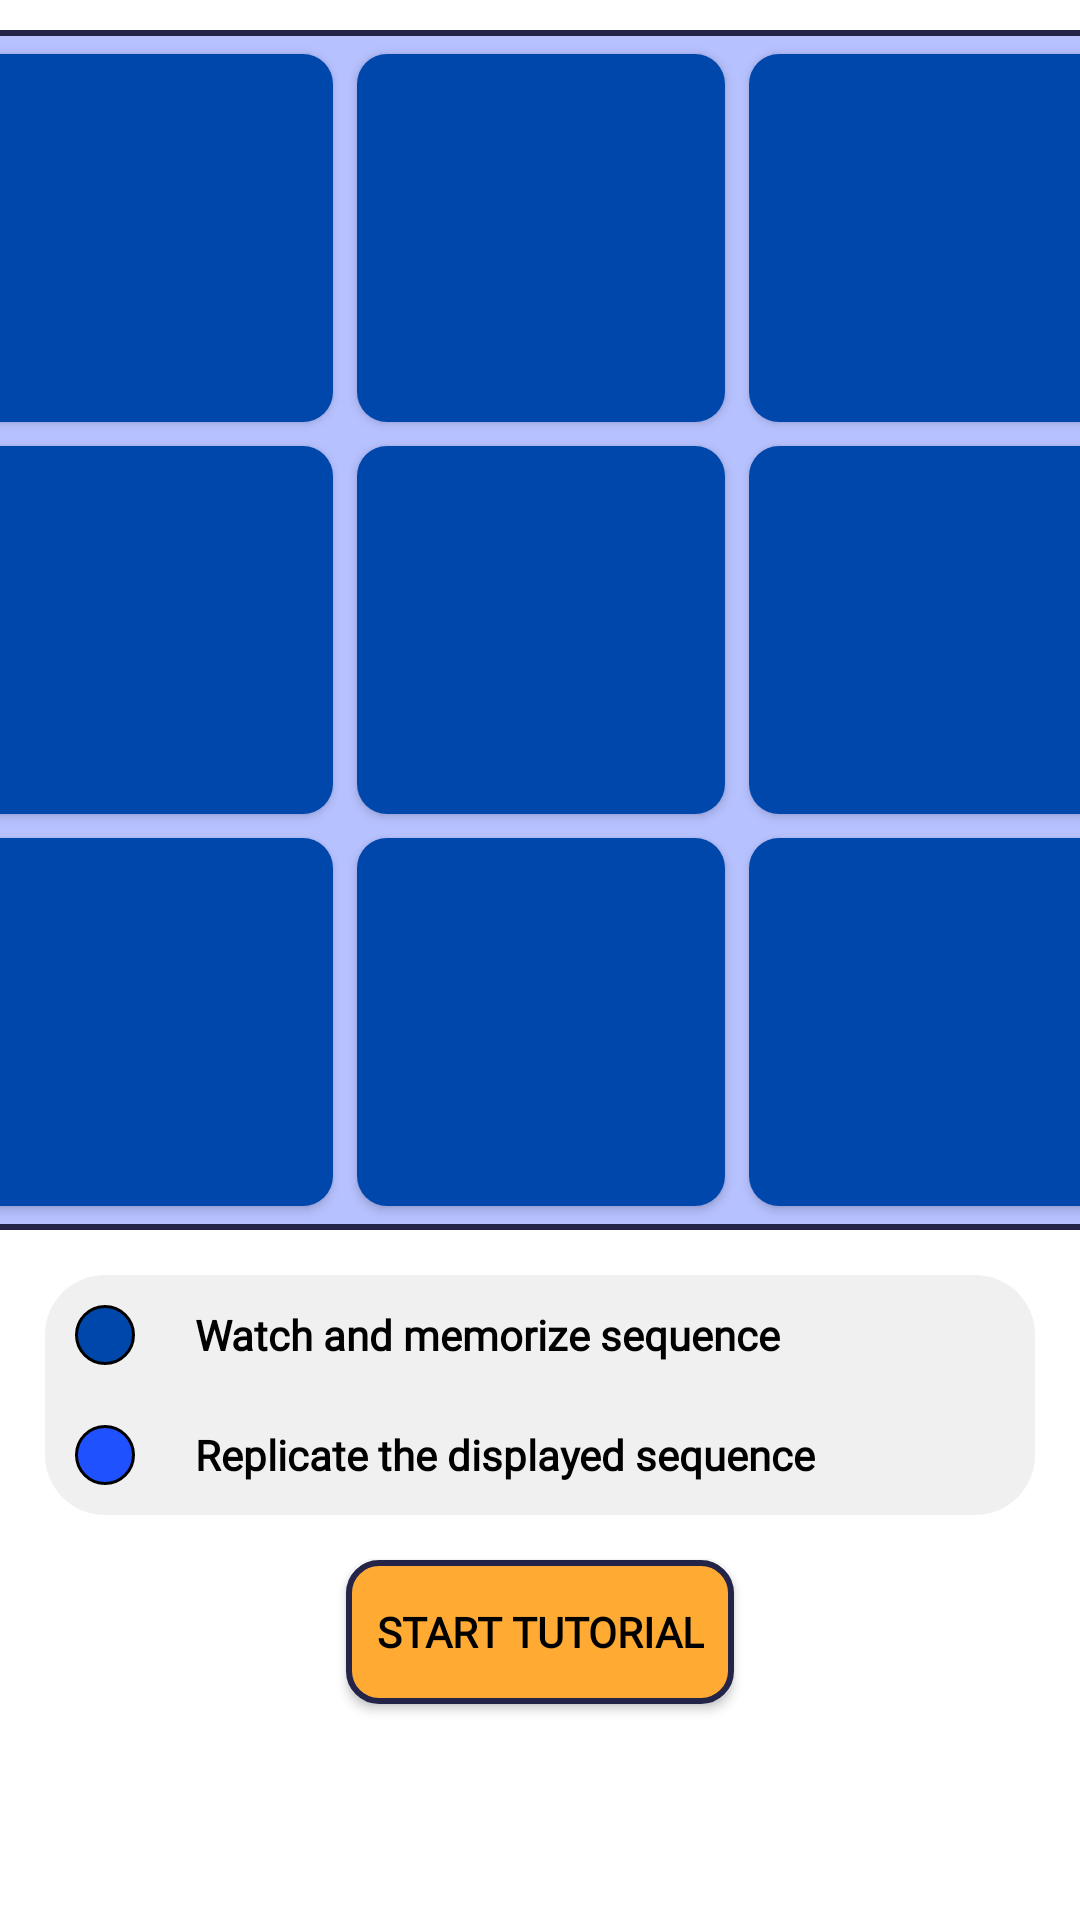

Layout XML and referenced resources for this Android screen:
<!-- AndroidManifest.xml: application theme Theme.MadGrid -->
<!-- res/layout/fragment_guide_classic.xml -->
<?xml version="1.0" encoding="utf-8"?>
<androidx.constraintlayout.widget.ConstraintLayout xmlns:android="http://schemas.android.com/apk/res/android"
    xmlns:app="http://schemas.android.com/apk/res-auto"
    xmlns:tools="http://schemas.android.com/tools"
    android:layout_width="match_parent"
    android:layout_height="wrap_content"
    android:background="@drawable/background_image"
    tools:context=".activities.fragments.GuideClassic">

    <GridLayout
        android:id="@+id/guide_grid_layout"
        android:layout_width="400dp"
        android:layout_height="400dp"
        android:layout_margin="10sp"
        android:layout_marginStart="8dp"
        android:layout_marginEnd="8dp"
        android:background="@drawable/grid_background"
        android:columnCount="3"
        android:rowCount="3"
        app:layout_constraintEnd_toEndOf="parent"
        app:layout_constraintStart_toStartOf="parent"
        app:layout_constraintTop_toTopOf="parent">

        <Button
            android:id="@+id/guide_button_box_1"
            android:layout_width="wrap_content"
            android:layout_height="wrap_content"
            android:layout_rowWeight="1"
            android:layout_columnWeight="1"
            android:layout_gravity="fill"
            android:layout_marginStart="8sp"
            android:layout_marginTop="8sp"
            android:layout_marginEnd="4sp"
            android:layout_marginBottom="4sp"
            android:background="@drawable/grid_button_background_inactive"
            android:fontFamily="@font/ibm_plex_sans_medium"
            android:textColor="@color/white"
            android:textSize="24sp" />

        <Button
            android:id="@+id/guide_button_box_2"
            android:background="@drawable/grid_button_background_inactive"
            android:layout_width="wrap_content"
            android:layout_height="wrap_content"
            android:layout_rowWeight="1"
            android:layout_columnWeight="1"
            android:layout_gravity="fill"
            android:layout_marginTop="8sp"
            android:layout_marginBottom="4sp"
            android:layout_marginStart="4sp"
            android:layout_marginEnd="4sp"
            android:fontFamily="@font/ibm_plex_sans_medium"
            android:textColor="@color/white"
            android:textSize="24sp" />

        <Button
            android:id="@+id/guide_button_box_3"
            android:background="@drawable/grid_button_background_inactive"
            android:layout_width="wrap_content"
            android:layout_height="wrap_content"
            android:layout_rowWeight="1"
            android:layout_columnWeight="1"
            android:layout_gravity="fill"
            android:layout_marginTop="8sp"
            android:layout_marginBottom="4sp"
            android:layout_marginStart="4sp"
            android:layout_marginEnd="8sp"
            android:fontFamily="@font/ibm_plex_sans_medium"
            android:textColor="@color/white"
            android:textSize="24sp" />

        <Button
            android:id="@+id/guide_button_box_4"
            android:background="@drawable/grid_button_background_inactive"
            android:layout_width="wrap_content"
            android:layout_height="wrap_content"
            android:layout_rowWeight="1"
            android:layout_columnWeight="1"
            android:layout_gravity="fill"
            android:layout_marginTop="4sp"
            android:layout_marginBottom="4sp"
            android:layout_marginStart="8sp"
            android:layout_marginEnd="4sp"
            android:fontFamily="@font/ibm_plex_sans_medium"
            android:textColor="@color/white"
            android:textSize="24sp" />
        <Button
            android:id="@+id/guide_button_box_5"
            android:background="@drawable/grid_button_background_inactive"
            android:layout_width="wrap_content"
            android:layout_height="wrap_content"
            android:layout_rowWeight="1"
            android:layout_columnWeight="1"
            android:layout_gravity="fill"
            android:layout_marginTop="4sp"
            android:layout_marginBottom="4sp"
            android:layout_marginStart="4sp"
            android:layout_marginEnd="4sp"
            android:fontFamily="@font/ibm_plex_sans_medium"
            android:textColor="@color/white"
            android:textSize="24sp" />
        <Button
            android:id="@+id/guide_button_box_6"
            android:background="@drawable/grid_button_background_inactive"
            android:layout_width="wrap_content"
            android:layout_height="wrap_content"
            android:layout_rowWeight="1"
            android:layout_columnWeight="1"
            android:layout_gravity="fill"
            android:layout_marginTop="4sp"
            android:layout_marginBottom="4sp"
            android:layout_marginStart="4sp"
            android:layout_marginEnd="8sp"
            android:fontFamily="@font/ibm_plex_sans_medium"
            android:textColor="@color/white"
            android:textSize="24sp" />
        <Button
            android:id="@+id/guide_button_box_7"
            android:background="@drawable/grid_button_background_inactive"
            android:layout_width="wrap_content"
            android:layout_height="wrap_content"
            android:layout_rowWeight="1"
            android:layout_columnWeight="1"
            android:layout_gravity="fill"
            android:layout_marginTop="4sp"
            android:layout_marginBottom="8sp"
            android:layout_marginStart="8sp"
            android:layout_marginEnd="4sp"
            android:fontFamily="@font/ibm_plex_sans_medium"
            android:textColor="@color/white"
            android:textSize="24sp" />
        <Button
            android:id="@+id/guide_button_box_8"
            android:background="@drawable/grid_button_background_inactive"
            android:layout_width="wrap_content"
            android:layout_height="wrap_content"
            android:layout_rowWeight="1"
            android:layout_columnWeight="1"
            android:layout_gravity="fill"
            android:layout_marginTop="4sp"
            android:layout_marginBottom="8sp"
            android:layout_marginStart="4sp"
            android:layout_marginEnd="4sp"
            android:fontFamily="@font/ibm_plex_sans_medium"
            android:textColor="@color/white"
            android:textSize="24sp" />
        <Button
            android:id="@+id/guide_button_box_9"
            android:background="@drawable/grid_button_background_inactive"
            android:layout_width="wrap_content"
            android:layout_height="wrap_content"
            android:layout_rowWeight="1"
            android:layout_columnWeight="1"
            android:layout_gravity="fill"
            android:layout_marginTop="4sp"
            android:layout_marginBottom="8sp"
            android:layout_marginStart="4sp"
            android:layout_marginEnd="8sp"
            android:fontFamily="@font/ibm_plex_sans_medium"
            android:textColor="@color/white"
            android:textSize="24sp" />
    </GridLayout>

    <LinearLayout
        android:id="@+id/guide_fragment_classic_linear_layout_description_container"
        android:background="@drawable/settings_background_game"
        android:layout_width="match_parent"
        android:layout_height="wrap_content"
        app:layout_constraintTop_toBottomOf="@id/guide_grid_layout"
        android:layout_margin="15dp"
        android:orientation="vertical" >

        <RelativeLayout
            android:id="@+id/guide_fragment_classic_relative_layout_button_inactive"
            android:layout_width="match_parent"
            android:layout_height="wrap_content"
            android:layout_margin="10dp">

            <ImageView
                android:id="@+id/guide_fragment_classic_image_button_inactive"
                android:layout_width="20dp"
                android:layout_height="20dp"
                android:background="@drawable/guide_grid_background_inactive"
                android:contentDescription="@string/guide_inactive_icon" />

            <TextView
                android:id="@+id/guide_fragment_classic_text_button_inactive_description"
                android:layout_width="wrap_content"
                android:layout_height="wrap_content"
                android:layout_centerInParent="true"
                android:layout_marginStart="20dp"
                android:layout_toEndOf="@+id/guide_fragment_classic_image_button_inactive"
                android:fontFamily="@font/ibm_plex_sans_medium"
                android:text="@string/guide_inactive_button"
                android:textColor="@color/black"
                android:textStyle="bold" />

        </RelativeLayout>

        <RelativeLayout
            android:id="@+id/guide_fragment_classic_relative_layout_button_active"
            android:layout_width="match_parent"
            android:layout_height="wrap_content"
            android:layout_margin="10dp">

            <ImageView
                android:id="@+id/guide_fragment_classic_image_button_active"
                android:layout_width="20dp"
                android:layout_height="20dp"
                android:background="@drawable/guide_grid_background_active"
                android:contentDescription="@string/guide_active_icon" />

            <TextView
                android:id="@+id/guide_fragment_classic_text_button_active_description"
                android:layout_width="wrap_content"
                android:layout_height="wrap_content"
                android:layout_centerInParent="true"
                android:layout_marginStart="20dp"
                android:layout_toEndOf="@+id/guide_fragment_classic_image_button_active"
                android:fontFamily="@font/ibm_plex_sans_medium"
                android:text="@string/guide_active_button"
                android:textColor="@color/black"
                android:textStyle="bold" />

        </RelativeLayout>

    </LinearLayout>

    <Button
        android:id="@+id/guide_button_tutorial"
        android:layout_width="wrap_content"
        android:layout_height="wrap_content"
        android:layout_marginTop="15dp"
        android:background="@drawable/guide_button_tutorial_background"
        android:fontFamily="@font/ibm_plex_sans_medium"
        android:padding="10dp"
        android:text="@string/guide_button_tutorial"
        android:textColor="@color/black"
        android:textStyle="bold"
        app:layout_constraintEnd_toEndOf="parent"
        app:layout_constraintStart_toStartOf="parent"
        app:layout_constraintTop_toBottomOf="@+id/guide_fragment_classic_linear_layout_description_container" />

</androidx.constraintlayout.widget.ConstraintLayout>
<!-- resources referenced by this layout -->
<resources>
  <color name="black">#FF000000</color>
  <color name="white">#FFFFFFFF</color>
  <!-- drawable grid_background (drawable) -->
  <?xml version="1.0" encoding="utf-8"?>
  <ripple xmlns:android="http://schemas.android.com/apk/res/android"
      android:color="#C3A690">
      <item>
          <shape android:shape="rectangle">
              <solid android:color="@color/game_grid_background" />
              <corners android:radius="10dp" />
              <stroke android:width="2dp" android:color="@color/game_grid_background_border"/>
          </shape>
      </item>
  </ripple>
  <!-- drawable grid_button_background_inactive (drawable) -->
  <?xml version="1.0" encoding="utf-8"?>
  <shape xmlns:android="http://schemas.android.com/apk/res/android"
      android:shape="rectangle">
  
      <solid android:color="@color/game_button_inactive" />
      <corners android:radius="10dp" />
  </shape>
  <!-- drawable guide_button_tutorial_background (drawable) -->
  <?xml version="1.0" encoding="utf-8"?>
  <ripple xmlns:android="http://schemas.android.com/apk/res/android"
      android:color="#C3A690">
      <item>
          <shape android:shape="rectangle">
              <solid android:color="@color/guide_button_tutorial" />
              <corners android:radius="10dp" />
              <stroke android:width="2dp" android:color="@color/game_button_control_border"/>
          </shape>
      </item>
  </ripple>
  <!-- drawable guide_grid_background_active (drawable) -->
  <?xml version="1.0" encoding="utf-8"?>
  <shape xmlns:android="http://schemas.android.com/apk/res/android"
      android:shape="rectangle">
  
      <solid android:color="@color/game_button_active" />
      <corners android:radius="100dp" />
      <stroke android:width="1dp" android:color="#000000" />
  
  </shape>
  <!-- drawable guide_grid_background_inactive (drawable) -->
  <?xml version="1.0" encoding="utf-8"?>
  <shape xmlns:android="http://schemas.android.com/apk/res/android"
      android:shape="rectangle">
  
      <solid android:color="@color/game_button_inactive" />
      <corners android:radius="100dp" />
      <stroke android:width="1dp" android:color="#000000" />
  
  </shape>
  <!-- drawable settings_background_game (drawable) -->
  <?xml version="1.0" encoding="utf-8"?>
  <shape xmlns:android="http://schemas.android.com/apk/res/android"
      android:shape="rectangle">
  
      <solid android:color="#F0F0F0" />
      <corners android:radius="20dp" />
  </shape>
  <string name="guide_active_button">Replicate the displayed sequence</string>
  <string name="guide_active_icon">active box icon</string>
  <string name="guide_button_tutorial">Start Tutorial</string>
  <string name="guide_inactive_button">Watch and memorize sequence</string>
  <string name="guide_inactive_icon">inactive box icon</string>
  <style name="Theme.MadGrid" parent="Theme.MaterialComponents.DayNight.NoActionBar">
          
          <item name="colorPrimary">@color/purple_500</item>
          <item name="colorPrimaryVariant">@color/purple_700</item>
          <item name="colorOnPrimary">@color/white</item>
          
          <item name="colorSecondary">@color/teal_200</item>
          <item name="colorSecondaryVariant">@color/teal_700</item>
          <item name="colorOnSecondary">@color/black</item>
          
          <item name="android:statusBarColor" tools:targetApi="l">?attr/colorPrimaryVariant</item>
          
      </style>
  <color name="game_grid_background">#B6C1FF</color>
  <color name="game_grid_background_border">#242449</color>
  <color name="game_button_inactive">#0047AB</color>
  <color name="guide_button_tutorial">#FFAA33</color>
  <color name="game_button_control_border">#242449</color>
  <color name="game_button_active">#1F51FF</color>
  <color name="purple_500">#FF6200EE</color>
  <color name="purple_700">#FF3700B3</color>
  <color name="teal_200">#FF03DAC5</color>
  <color name="teal_700">#FF018786</color>
</resources>
